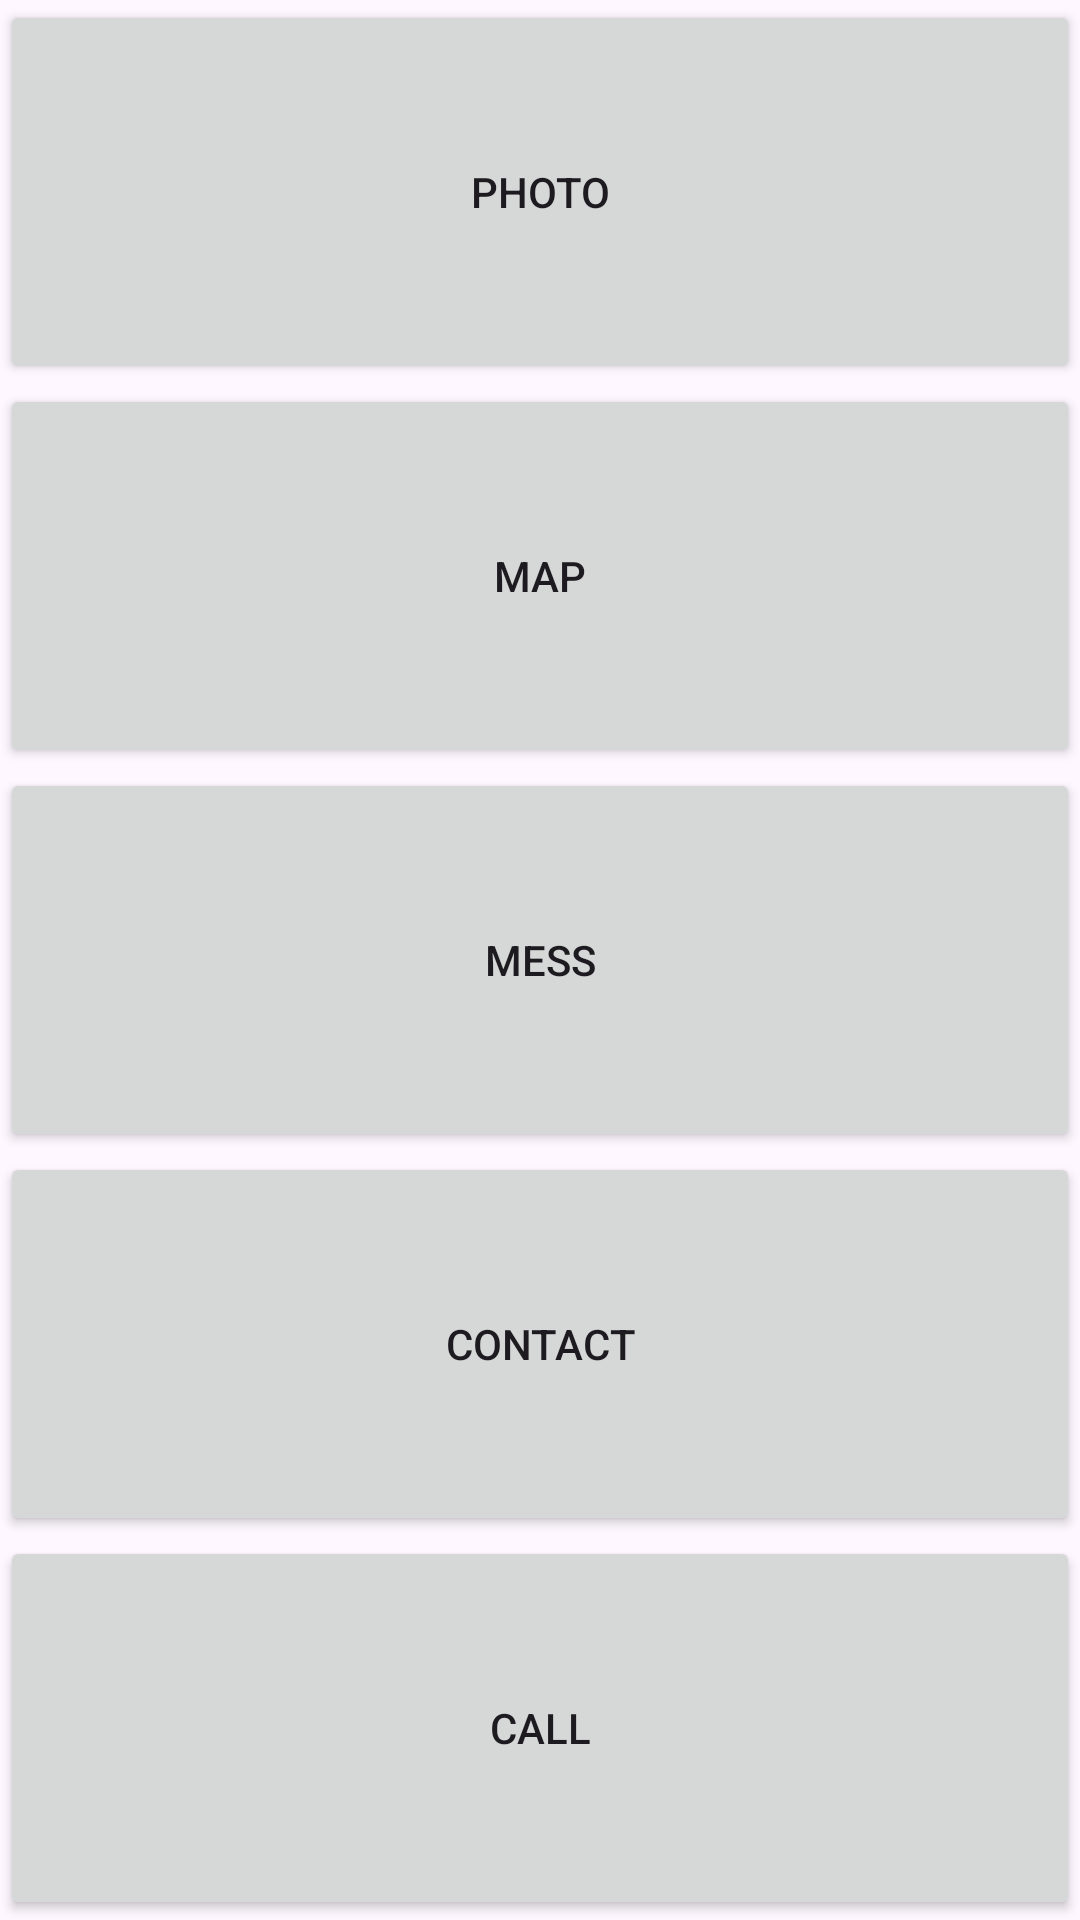

Here is an Android app screen rendered from its layout file. Give the layout XML and the strings, colors and styles it references.
<!-- AndroidManifest.xml: application theme Theme.HK1_NAM2 -->
<!-- res/layout/activity_implicit_intent.xml -->
<?xml version="1.0" encoding="utf-8"?>
<LinearLayout xmlns:android="http://schemas.android.com/apk/res/android"
    xmlns:app="http://schemas.android.com/apk/res-auto"
    xmlns:tools="http://schemas.android.com/tools"
    android:id="@+id/main"
    android:layout_width="match_parent"
    android:layout_height="match_parent"
    android:orientation="vertical"
    android:weightSum="5"
    tools:context=".ImplicitIntent">

    <androidx.appcompat.widget.AppCompatButton
        android:id="@+id/btnPhoto"
        android:layout_width="match_parent"
        android:layout_height="wrap_content"
        android:layout_weight="1"
        android:text="Photo" />

    <androidx.appcompat.widget.AppCompatButton
        android:id="@+id/btnMap"
        android:layout_width="match_parent"
        android:layout_height="wrap_content"
        android:layout_weight="1"
        android:text="Map" />

    <androidx.appcompat.widget.AppCompatButton
        android:id="@+id/btnMess"
        android:layout_width="match_parent"
        android:layout_height="wrap_content"
        android:layout_weight="1"
        android:text="Mess" />

    <androidx.appcompat.widget.AppCompatButton
        android:id="@+id/btnContact"
        android:layout_width="match_parent"
        android:layout_height="wrap_content"
        android:layout_weight="1"
        android:text="Contact" />

    <androidx.appcompat.widget.AppCompatButton
        android:id="@+id/btnCall"
        android:layout_width="match_parent"
        android:layout_height="wrap_content"
        android:layout_weight="1"
        android:text="Call" />
</LinearLayout>
<!-- resources referenced by this layout -->
<resources>
  <style name="Theme.HK1_NAM2" parent="Base.Theme.HK1_NAM2" />
  <style name="Base.Theme.HK1_NAM2" parent="Theme.Material3.DayNight.NoActionBar">
          
          
      </style>
</resources>
